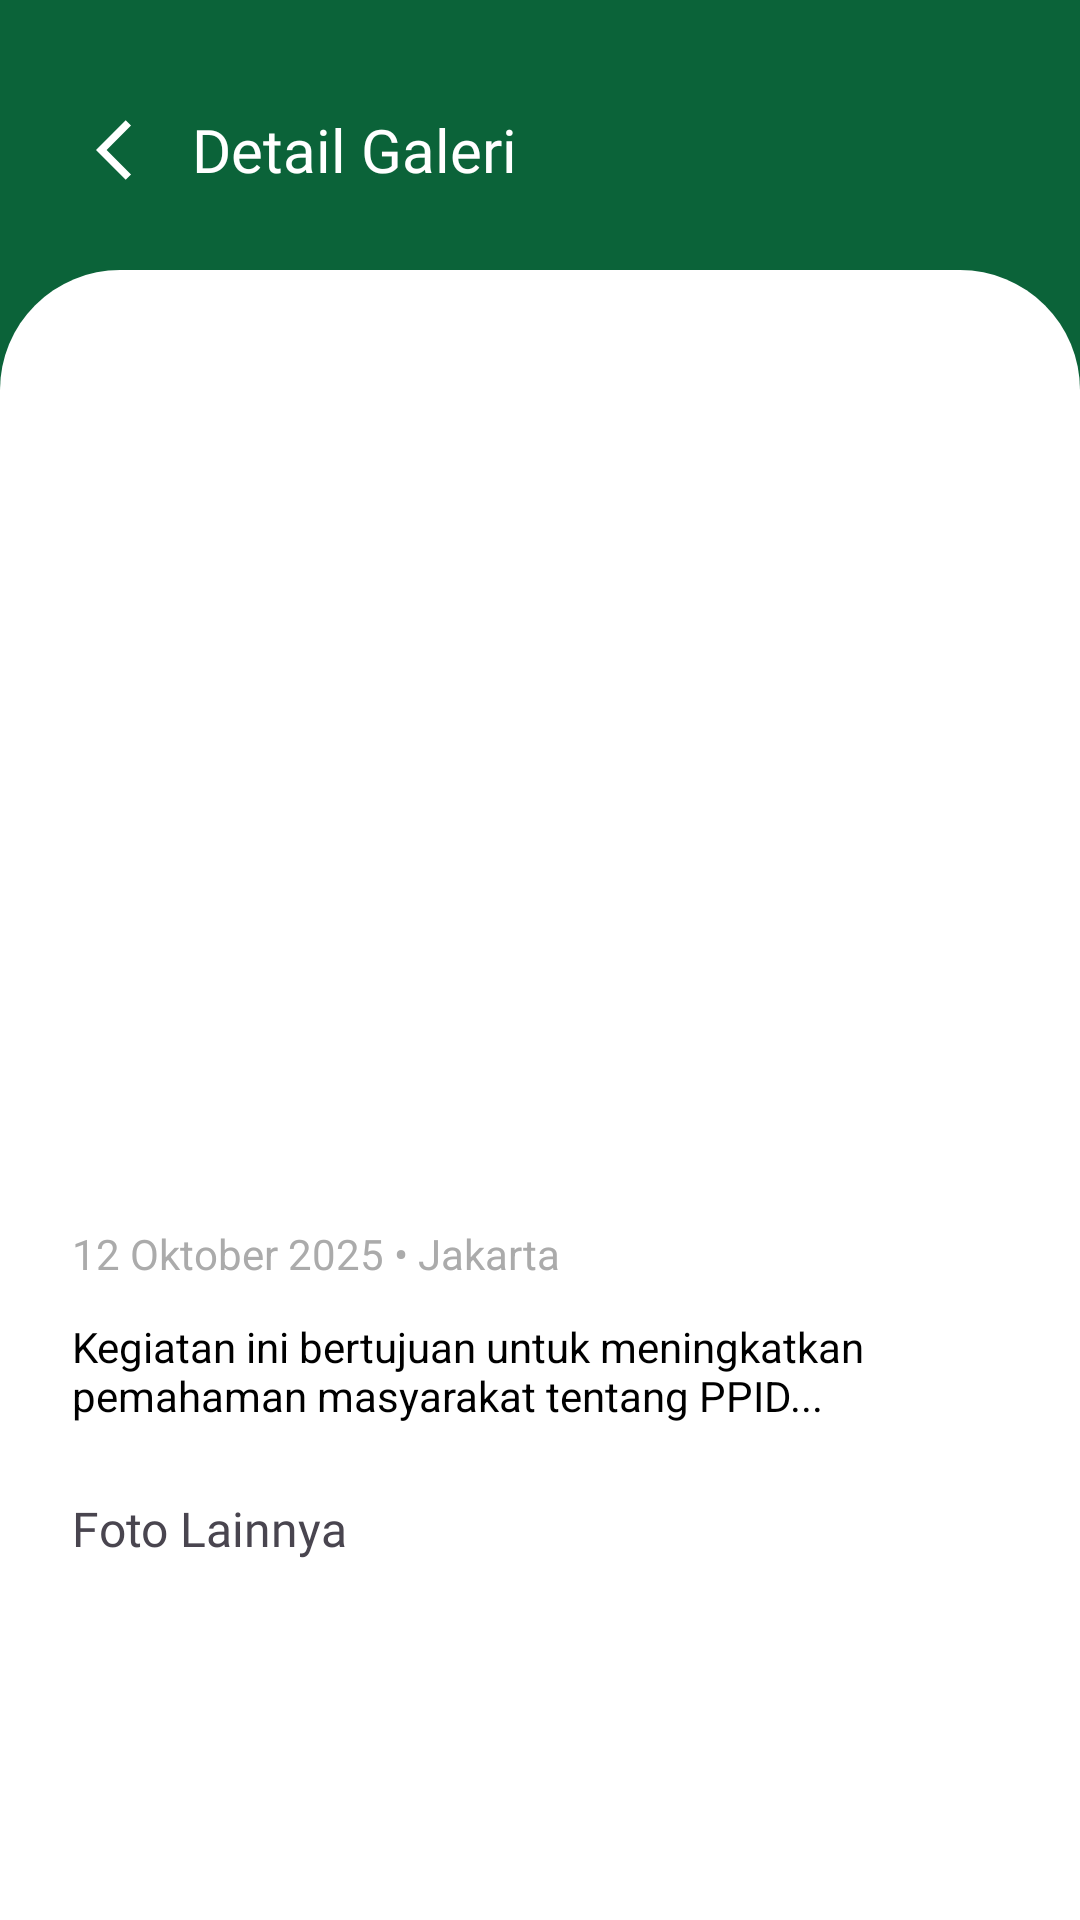

Android layout source for this screen:
<!-- AndroidManifest.xml: application theme Theme.Ta_ppid -->
<!-- res/layout/fragment_detail_galeri.xml -->
<?xml version="1.0" encoding="utf-8"?>
<androidx.constraintlayout.widget.ConstraintLayout xmlns:android="http://schemas.android.com/apk/res/android"
    xmlns:app="http://schemas.android.com/apk/res-auto"
    xmlns:tools="http://schemas.android.com/tools"
    android:layout_width="match_parent"
    android:layout_height="match_parent"
    android:background="@color/primary"
    tools:context=".ui.galeri.DetailGaleriFragment">

    
    <LinearLayout
        android:id="@+id/header_layout"
        android:layout_width="0dp"
        android:layout_height="wrap_content"
        android:orientation="horizontal"
        android:paddingHorizontal="24dp"
        android:paddingTop="30dp"
        android:paddingBottom="20dp"
        app:layout_constraintEnd_toEndOf="parent"
        app:layout_constraintStart_toStartOf="parent"
        app:layout_constraintTop_toTopOf="parent">

        <ImageView
            android:id="@+id/btn_back"
            android:layout_width="40dp"
            android:layout_height="40dp"
            android:background="?attr/selectableItemBackgroundBorderless"
            android:contentDescription="Kembali"
            android:padding="8dp"
            android:src="@drawable/ic_back"
            app:tint="@color/white" />

        <TextView
            android:layout_width="0dp"
            android:layout_height="wrap_content"
            android:layout_gravity="center_vertical"
            android:layout_weight="1"
            android:fontFamily="@font/poppinssemibold"
            android:text="Detail Galeri"
            android:textColor="@color/white"
            android:textSize="20sp" />

    </LinearLayout>

    <androidx.core.widget.NestedScrollView
        android:id="@+id/scrollView"
        android:layout_width="0dp"
        android:layout_height="0dp"
        android:fillViewport="true"
        android:overScrollMode="never"
        app:layout_constraintBottom_toBottomOf="parent"
        app:layout_constraintEnd_toEndOf="parent"
        app:layout_constraintStart_toStartOf="parent"
        app:layout_constraintTop_toBottomOf="@id/header_layout">

        <LinearLayout
            android:layout_width="match_parent"
            android:layout_height="wrap_content"
            android:background="@drawable/shape_top_rounded_corners"
            android:orientation="vertical"
            android:padding="24dp">

            
            <androidx.viewpager2.widget.ViewPager2
                android:id="@+id/viewPagerImages"
                android:layout_width="match_parent"
                android:layout_height="250dp"
                android:clipToPadding="false"
                android:clipChildren="false"
                android:paddingEnd="16dp"
                android:paddingStart="16dp" />

            
            <TextView
                android:id="@+id/tv_detail_title"
                android:layout_width="match_parent"
                android:layout_height="wrap_content"
                android:layout_marginTop="16dp"
                android:fontFamily="@font/poppinssemibold"
                android:textColor="@color/black"
                android:textSize="18sp"
                tools:text="Kegiatan Sosialisasi PPID" />

            
            <TextView
                android:id="@+id/tv_date_location"
                android:layout_width="match_parent"
                android:layout_height="wrap_content"
                android:layout_marginTop="4dp"
                android:text="12 Oktober 2025 • Jakarta"
                android:textColor="@color/gray"
                android:textSize="14sp" />

            
            <TextView
                android:id="@+id/tv_description"
                android:layout_width="match_parent"
                android:layout_height="wrap_content"
                android:layout_marginTop="12dp"
                android:text="Kegiatan ini bertujuan untuk meningkatkan pemahaman masyarakat tentang PPID..."
                android:textColor="@color/black"
                android:textSize="14sp" />

            
            <TextView
                android:layout_width="match_parent"
                android:layout_height="wrap_content"
                android:layout_marginTop="24dp"
                android:fontFamily="@font/poppinssemibold"
                android:text="Foto Lainnya"
                android:textSize="16sp" />

            










        </LinearLayout>
    </androidx.core.widget.NestedScrollView>

</androidx.constraintlayout.widget.ConstraintLayout>
<!-- res/layout/item_galeri_grid.xml (included above) -->
<?xml version="1.0" encoding="utf-8"?>
<FrameLayout xmlns:android="http://schemas.android.com/apk/res/android"
    android:layout_width="match_parent"
    android:layout_height="wrap_content"
    xmlns:tools="http://schemas.android.com/tools"
    android:layout_margin="4dp">

    <ImageView
        android:id="@+id/img_gallery"
        android:layout_width="match_parent"
        android:layout_height="wrap_content"
        android:adjustViewBounds="true"
        tools:src="@drawable/ic_news_image1"
        android:scaleType="centerCrop" />

</FrameLayout>
<!-- resources referenced by this layout -->
<resources>
  <color name="black">#FF000000</color>
  <color name="gray">#ABABAB</color>
  <color name="primary">#0b6339</color>
  <color name="white">#FFFFFFFF</color>
  <!-- drawable ic_back (drawable) -->
  <vector xmlns:android="http://schemas.android.com/apk/res/android" android:autoMirrored="true" android:height="24dp" android:tint="#FFFFFF" android:viewportHeight="24" android:viewportWidth="24" android:width="24dp">
  
      <path android:fillColor="@android:color/white" android:pathData="M11.67,3.87L9.9,2.1 0,12l9.9,9.9 1.77,-1.77L3.54,12z"/>
      
  </vector>
  <!-- drawable ic_news_image1: png bitmap (drawable, 113057 bytes) -->
  <!-- drawable shape_top_rounded_corners (drawable) -->
  <?xml version="1.0" encoding="utf-8"?>
  <shape xmlns:android="http://schemas.android.com/apk/res/android"
      android:shape="rectangle">
  
      
      <solid android:color="@color/white" />
  
      
      <corners
          android:topLeftRadius="40dp"
          android:topRightRadius="40dp"
          android:bottomLeftRadius="0dp"
          android:bottomRightRadius="0dp" />
  
      <padding android:left="0dp" android:top="0dp" android:right="0dp" android:bottom="0dp" />
  </shape>
  <style name="Theme.Ta_ppid" parent="Base.Theme.Ta_ppid" />
  <style name="Base.Theme.Ta_ppid" parent="Theme.Material3.DayNight.NoActionBar">
          <item name="android:statusBarColor">@color/primary</item>
          <item name="android:navigationBarColor">@color/white</item>
      </style>
</resources>
